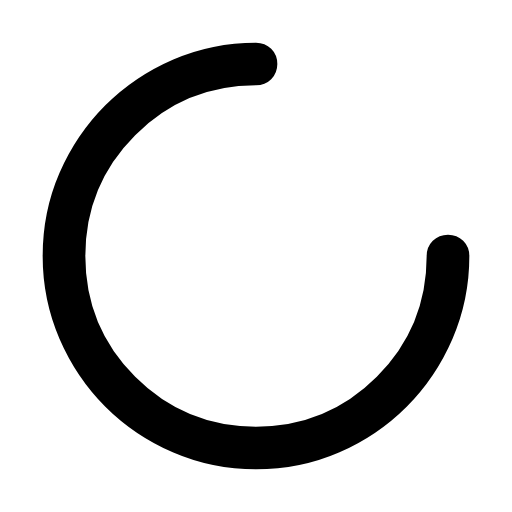
t = 0.00 s
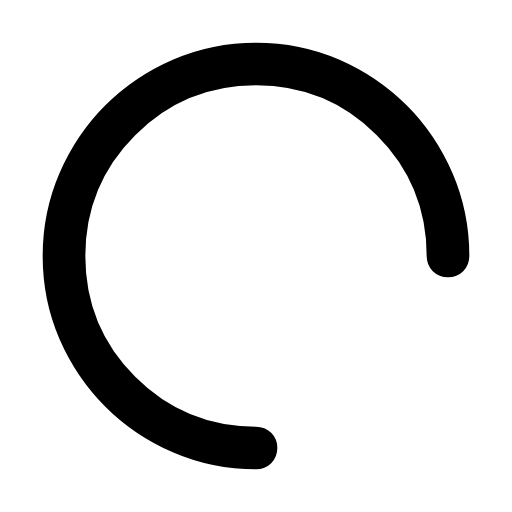
t = 0.25 s
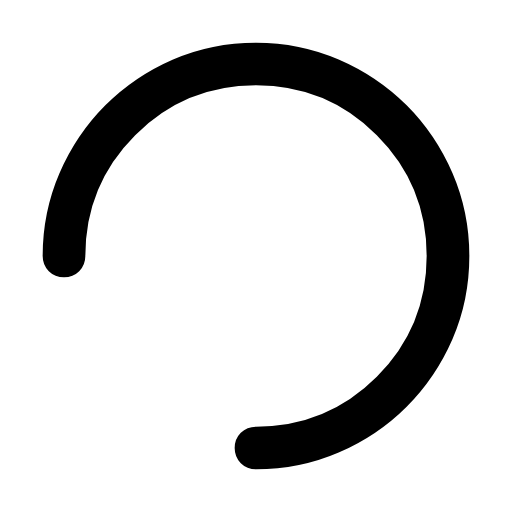
t = 0.50 s
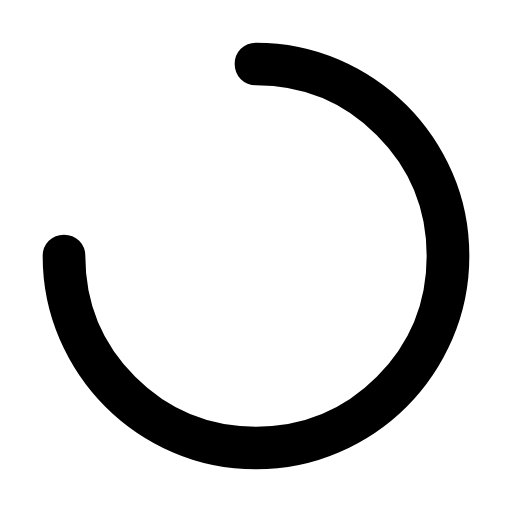
t = 0.75 s

The animated SVG that drew these frames (rendered in a browser with its animation timeline set to each time). Animation: 1 SMIL element (animateTransform=1); one cycle of 1.00 s, repeats indefinitely.

<svg xmlns="http://www.w3.org/2000/svg" height="40px" viewBox="0 -960 960 960" width="40px" fill="#000000">
    <path d="M480-80q-82 0-155-31.5t-127.5-86Q143-252 111.5-325T80-480q0-83 31.5-155.5t86-127Q252-817 325-848.5T480-880q17 0 28.5 11.5T520-840q0 17-11.5 28.5T480-800q-133 0-226.5 93.5T160-480q0 133 93.5 226.5T480-160q133 0 226.5-93.5T800-480q0-17 11.5-28.5T840-520q17 0 28.5 11.5T880-480q0 82-31.5 155t-86 127.5q-54.5 54.5-127 86T480-80z">
        <animateTransform 
            attributeName="transform"
            attributeType="XML"
            type="rotate"
            from="0 480 -480"
            to="360 480 -480"
            dur="1s"
            repeatCount="indefinite"/>
    </path>
</svg>
